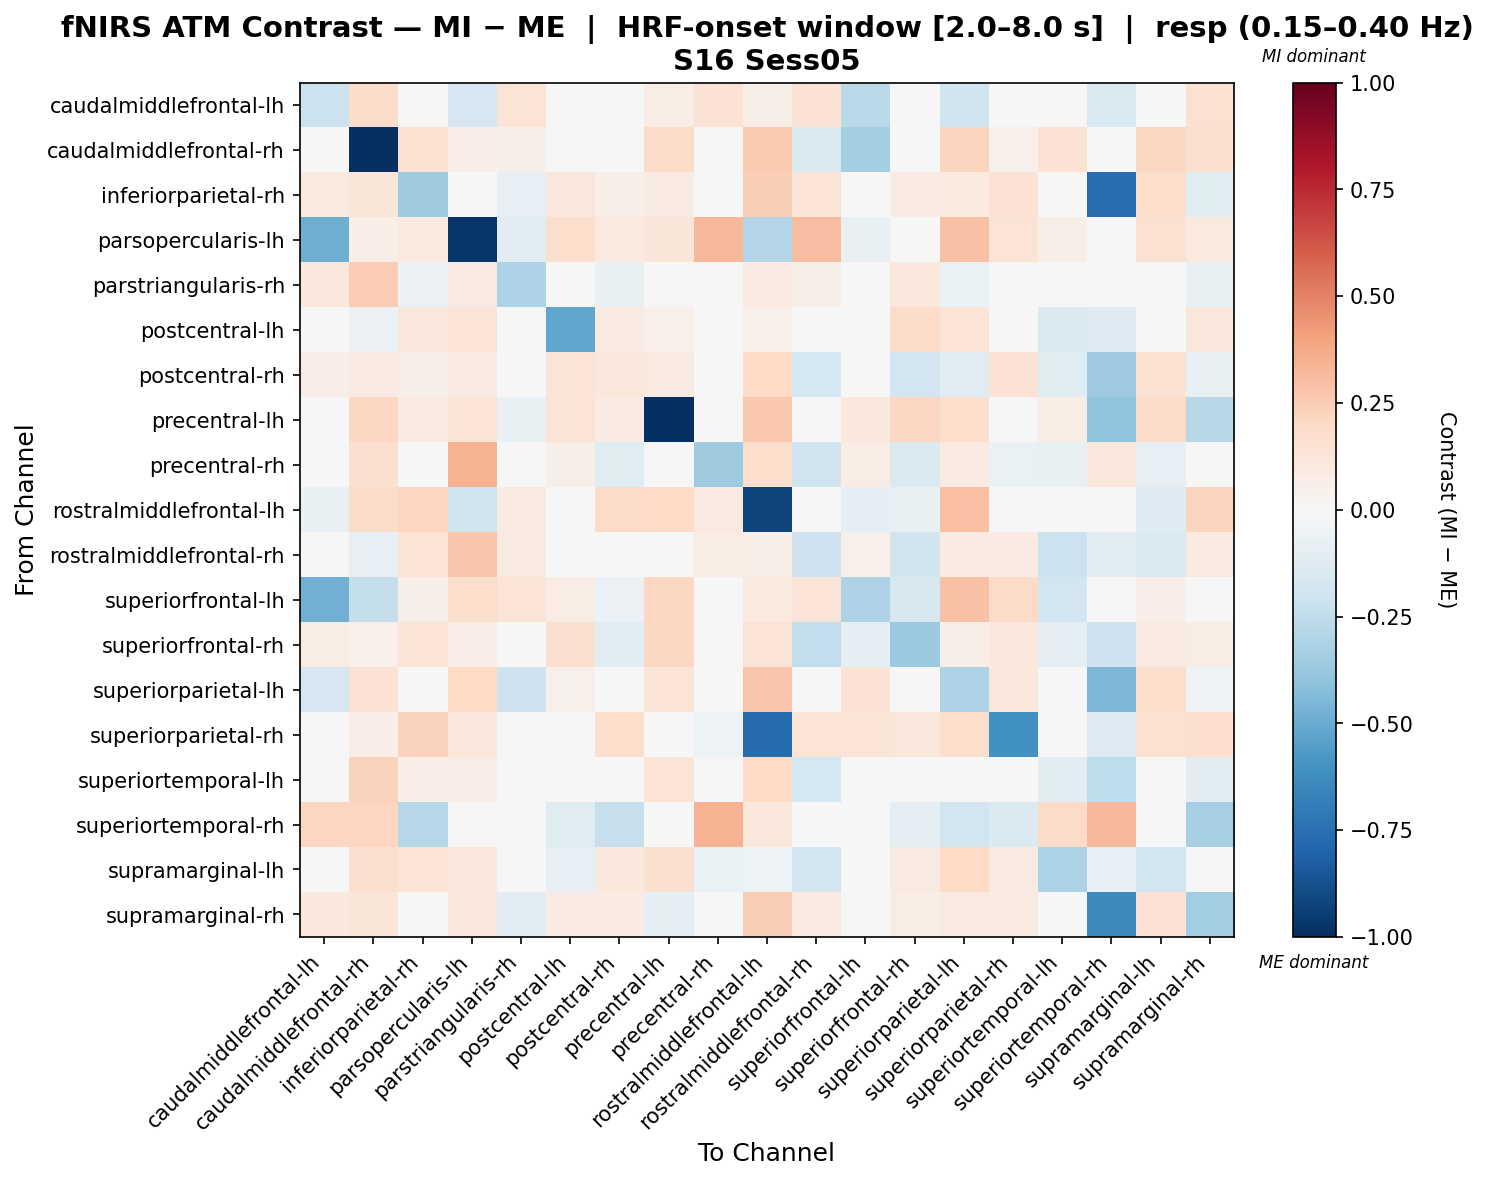

The file beside this chart, header and first rows:
, caudalmiddlefrontal-lh, caudalmiddlefrontal-rh, inferiorparietal-rh, parsopercularis-lh, parstriangularis-rh, postcentral-lh, postcentral-rh, precentral-lh, precentral-rh, rostralmiddlefrontal-lh, rostralmiddlefrontal-rh, superiorfrontal-lh, superiorfrontal-rh, superiorparietal-lh, superiorparietal-rh, superiortemporal-lh, superiortemporal-rh, supramarginal-lh, supramarginal-rh
caudalmiddlefrontal-lh, -0.2139, 0.1873, -0.001131, -0.1646, 0.1352, 0.02299, 0.0219, 0.07451, 0.1483, 0.05781, 0.1472, -0.2694, 0.04728, -0.1993, 0.004425, -0.04142, -0.1543, 0.04347, 0.1537
caudalmiddlefrontal-rh, -0.03805, -1.0, 0.1554, 0.06455, 0.06158, 0.03699, -0.03247, 0.1947, 0.006973, 0.258, -0.1427, -0.3386, -0.02601, 0.2205, 0.05426, 0.147, 0.01291, 0.206, 0.1589
inferiorparietal-rh, 0.09708, 0.1221, -0.3548, -0.01156, -0.07876, 0.1136, 0.05729, 0.0803, -0.03717, 0.2459, 0.1275, 0.04481, 0.08327, 0.09978, 0.1413, -0.03378, -0.7579, 0.1779, -0.1168
parsopercularis-lh, -0.4881, 0.06564, 0.09846, -0.9702, -0.1113, 0.1738, 0.09846, 0.1231, 0.3339, -0.2909, 0.3117, -0.0735, -0.01584, 0.2934, 0.1395, 0.05744, 0.0, 0.1559, 0.09846
parstriangularis-rh, 0.105, 0.2518, -0.05916, 0.09013, -0.3105, -0.04455, -0.07164, -0.01604, -0.0158, 0.08732, 0.05747, 0.03742, 0.1026, -0.06811, -0.02174, 0.0003036, -0.008303, -0.04526, -0.07092
postcentral-lh, -0.01778, -0.06246, 0.1148, 0.1348, -0.04907, -0.5187, 0.09063, 0.05215, 0.02855, 0.05467, 0.003037, -6.57513235952263e-05, 0.1826, 0.1379, 0.0456, -0.1467, -0.1252, -0.03688, 0.1122
postcentral-rh, 0.06678, 0.08207, 0.06228, 0.08323, -0.0463, 0.1321, 0.1026, 0.08901, -0.04626, 0.1996, -0.1752, 0.02227, -0.1939, -0.1203, 0.1451, -0.1214, -0.3625, 0.1551, -0.07425
precentral-lh, 0.01909, 0.2083, 0.08094, 0.1267, -0.07524, 0.1398, 0.07866, -0.9945, 0.0362, 0.2672, 0.009932, 0.1087, 0.206, 0.1738, 0.03108, 0.07189, -0.4058, 0.1941, -0.2768
precentral-rh, 0.04165, 0.1594, -0.02676, 0.3504, -0.02638, 0.05955, -0.1225, 0.03806, -0.3543, 0.1746, -0.1999, 0.0725, -0.1416, 0.08545, -0.06732, -0.07681, 0.1142, -0.08027, 0.0
rostralmiddlefrontal-lh, -0.07763, 0.1834, 0.2111, -0.203, 0.09231, 0.03906, 0.1907, 0.2009, 0.08659, -0.9285, -0.04463, -0.09066, -0.07698, 0.2986, 0.02697, -0.01598, 0.01846, -0.1299, 0.2193
rostralmiddlefrontal-rh, -0.017, -0.07837, 0.1333, 0.2747, 0.09029, 0.03833, -0.03724, 0.03678, 0.07526, 0.05711, -0.2064, 0.05313, -0.2023, 0.08482, 0.08297, -0.2182, -0.1128, -0.1475, 0.09303
superiorfrontal-lh, -0.4775, -0.2364, 0.05879, 0.1779, 0.1282, 0.0748, -0.05823, 0.2084, 0.04029, 0.09588, 0.1319, -0.3081, -0.1585, 0.2907, 0.1941, -0.1901, 0.0, 0.06476, -0.03688
superiorfrontal-rh, 0.07499, 0.05051, 0.1278, 0.06345, 0.02242, 0.1577, -0.1046, 0.2044, -0.04119, 0.1292, -0.2471, -0.09481, -0.369, 0.05527, 0.102, -0.08822, -0.2051, 0.09169, 0.07064
superiorparietal-lh, -0.1669, 0.1419, 0.03512, 0.1971, -0.2052, 0.05333, -0.01119, 0.1305, -0.006654, 0.2764, -0.006957, 0.1457, -0.01985, -0.3097, 0.1043, -0.03627, -0.4463, 0.1763, -0.05154
superiorparietal-rh, 0.04674, 0.06904, 0.2273, 0.1154, 0.02637, 0.03661, 0.1764, 0.03886, -0.05275, -0.7659, 0.1342, 0.129, 0.1127, 0.1727, -0.6068, -0.04402, -0.1319, 0.1494, 0.1666
superiortemporal-lh, -0.009978, 0.2269, 0.06855, 0.06304, -0.01015, 0.03042, -0.007027, 0.1335, 0.03755, 0.1981, -0.1786, -0.04831, -0.0474, 0.03485, 0.01103, -0.1032, -0.2514, -0.03466, -0.1132
superiortemporal-rh, 0.2174, 0.2172, -0.2846, -0.01775, 0.03898, -0.1183, -0.2308, -0.002436, 0.3502, 0.1119, -0.03481, 0.0, -0.08876, -0.184, -0.142, 0.1931, 0.3222, -0.01829, -0.3292
supramarginal-lh, 0.03144, 0.16, 0.1336, 0.1026, -0.04706, -0.08306, 0.1027, 0.1625, -0.06478, -0.05008, -0.1878, -0.0294, 0.09082, 0.199, 0.09362, -0.3169, -0.07924, -0.1929, -0.0249
supramarginal-rh, 0.1077, 0.122, -0.01738, 0.1119, -0.1109, 0.08565, 0.08193, -0.09469, -0.02715, 0.2432, 0.09249, 0.04475, 0.07475, 0.08597, 0.08968, -0.04967, -0.6331, 0.143, -0.3502
